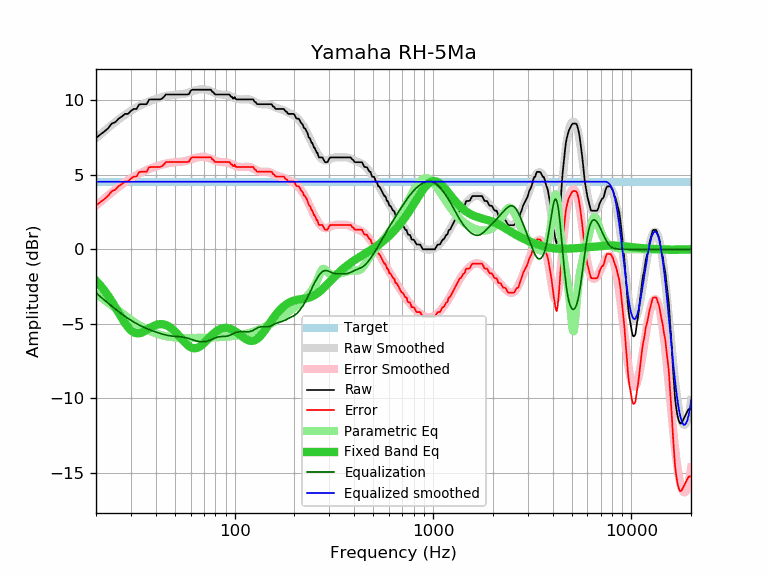

Values plotted in this chart, from the file beside it:
frequency, raw, error, smoothed, error_smoothed, equalization, parametric_eq, equalized_raw, equalized_smoothed, target
20, 7.46, 2.93, 7.46, 2.93, -2.93, -2.11, 4.53, 4.53, 4.53
21, 7.69, 3.16, 7.70, 3.17, -3.17, -2.41, 4.52, 4.53, 4.53
22, 7.89, 3.36, 7.92, 3.39, -3.39, -2.74, 4.50, 4.53, 4.53
23, 8.11, 3.58, 8.14, 3.61, -3.61, -3.10, 4.50, 4.53, 4.53
24, 8.43, 3.90, 8.34, 3.81, -3.81, -3.48, 4.62, 4.53, 4.53
25, 8.52, 3.99, 8.53, 4.00, -4.00, -3.87, 4.52, 4.53, 4.53
26, 8.76, 4.23, 8.71, 4.18, -4.18, -4.25, 4.58, 4.53, 4.53
27, 8.90, 4.37, 8.87, 4.34, -4.34, -4.62, 4.56, 4.53, 4.53
28, 9.08, 4.55, 9.02, 4.49, -4.49, -4.95, 4.59, 4.53, 4.53
29, 9.08, 4.55, 9.16, 4.63, -4.63, -5.22, 4.45, 4.53, 4.53
30, 9.28, 4.75, 9.29, 4.76, -4.76, -5.43, 4.52, 4.53, 4.53
31, 9.41, 4.88, 9.41, 4.88, -4.88, -5.57, 4.53, 4.53, 4.53
32, 9.41, 4.88, 9.51, 4.98, -4.98, -5.63, 4.43, 4.53, 4.53
33, 9.71, 5.18, 9.61, 5.08, -5.08, -5.63, 4.63, 4.53, 4.53
34, 9.73, 5.20, 9.69, 5.16, -5.16, -5.58, 4.57, 4.53, 4.53
35, 9.73, 5.20, 9.77, 5.24, -5.24, -5.51, 4.49, 4.53, 4.53
36, 9.73, 5.20, 9.84, 5.31, -5.31, -5.41, 4.42, 4.53, 4.53
37, 10.03, 5.50, 9.91, 5.38, -5.38, -5.31, 4.65, 4.53, 4.53
38, 10.05, 5.52, 9.97, 5.44, -5.44, -5.22, 4.61, 4.53, 4.53
39, 10.05, 5.52, 10.02, 5.49, -5.49, -5.14, 4.56, 4.53, 4.53
40, 10.05, 5.52, 10.07, 5.54, -5.54, -5.08, 4.51, 4.53, 4.53
41, 10.05, 5.52, 10.12, 5.59, -5.59, -5.04, 4.46, 4.53, 4.53
42, 10.05, 5.52, 10.17, 5.64, -5.64, -5.02, 4.41, 4.53, 4.53
43, 10.10, 5.57, 10.21, 5.68, -5.68, -5.02, 4.42, 4.53, 4.53
44, 10.22, 5.69, 10.24, 5.71, -5.71, -5.04, 4.51, 4.53, 4.53
45, 10.38, 5.85, 10.28, 5.74, -5.74, -5.08, 4.64, 4.53, 4.53
46, 10.38, 5.85, 10.30, 5.77, -5.77, -5.14, 4.61, 4.53, 4.53
47, 10.38, 5.85, 10.32, 5.79, -5.79, -5.21, 4.59, 4.53, 4.53
48, 10.38, 5.85, 10.34, 5.81, -5.81, -5.30, 4.57, 4.53, 4.53
49, 10.38, 5.85, 10.36, 5.83, -5.83, -5.40, 4.55, 4.53, 4.53
50, 10.38, 5.85, 10.37, 5.84, -5.84, -5.51, 4.54, 4.53, 4.53
51, 10.38, 5.85, 10.37, 5.84, -5.84, -5.63, 4.54, 4.53, 4.53
52, 10.38, 5.85, 10.38, 5.85, -5.85, -5.76, 4.53, 4.53, 4.53
53, 10.38, 5.85, 10.39, 5.86, -5.86, -5.88, 4.52, 4.53, 4.53
54, 10.38, 5.85, 10.40, 5.87, -5.87, -6.01, 4.51, 4.53, 4.53
55, 10.38, 5.85, 10.42, 5.89, -5.89, -6.13, 4.49, 4.53, 4.53
56, 10.38, 5.85, 10.44, 5.91, -5.91, -6.24, 4.47, 4.53, 4.53
57, 10.38, 5.85, 10.46, 5.93, -5.93, -6.34, 4.45, 4.53, 4.53
58, 10.38, 5.85, 10.49, 5.96, -5.96, -6.43, 4.42, 4.53, 4.53
59, 10.43, 5.90, 10.52, 5.99, -5.99, -6.51, 4.44, 4.53, 4.53
60, 10.62, 6.09, 10.55, 6.02, -6.02, -6.56, 4.60, 4.53, 4.53
61, 10.70, 6.17, 10.59, 6.06, -6.06, -6.61, 4.64, 4.53, 4.53
62, 10.70, 6.17, 10.62, 6.09, -6.09, -6.63, 4.61, 4.53, 4.53
63, 10.70, 6.17, 10.65, 6.12, -6.12, -6.63, 4.58, 4.53, 4.53
64, 10.70, 6.17, 10.67, 6.14, -6.14, -6.62, 4.56, 4.53, 4.53
65, 10.70, 6.17, 10.70, 6.17, -6.17, -6.60, 4.53, 4.53, 4.53
66, 10.70, 6.17, 10.71, 6.18, -6.18, -6.55, 4.52, 4.53, 4.53
67, 10.70, 6.17, 10.72, 6.19, -6.19, -6.50, 4.51, 4.53, 4.53
68, 10.70, 6.17, 10.73, 6.20, -6.20, -6.44, 4.50, 4.53, 4.53
69, 10.70, 6.17, 10.73, 6.20, -6.20, -6.37, 4.50, 4.53, 4.53
70, 10.70, 6.17, 10.72, 6.19, -6.19, -6.29, 4.51, 4.53, 4.53
71, 10.70, 6.17, 10.71, 6.18, -6.18, -6.21, 4.52, 4.53, 4.53
72, 10.70, 6.17, 10.70, 6.17, -6.17, -6.13, 4.53, 4.53, 4.53
73, 10.70, 6.17, 10.68, 6.15, -6.15, -6.05, 4.55, 4.53, 4.53
74, 10.70, 6.17, 10.65, 6.12, -6.12, -5.97, 4.58, 4.53, 4.53
75, 10.70, 6.17, 10.63, 6.10, -6.10, -5.89, 4.60, 4.53, 4.53
76, 10.70, 6.17, 10.59, 6.06, -6.06, -5.81, 4.64, 4.53, 4.53
77, 10.56, 6.03, 10.56, 6.03, -6.03, -5.74, 4.53, 4.53, 4.53
78, 10.54, 6.01, 10.53, 6.00, -6.00, -5.67, 4.54, 4.53, 4.53
79, 10.43, 5.90, 10.50, 5.97, -5.97, -5.60, 4.46, 4.53, 4.53
... 553 more rows
